Labelled photos from "rgb", an image-classification folder in Facuriy/agro-ai-kurs. The possible labels are: 00 boden, 01 gesund, first symptoms, 03 mittel, 04 schwer.

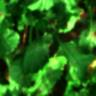
Label: first symptoms

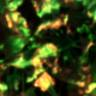
Label: 03 mittel

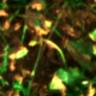
Label: 03 mittel

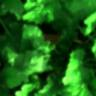
Label: 01 gesund

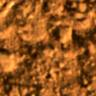
Label: 00 boden

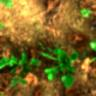
Label: 04 schwer
